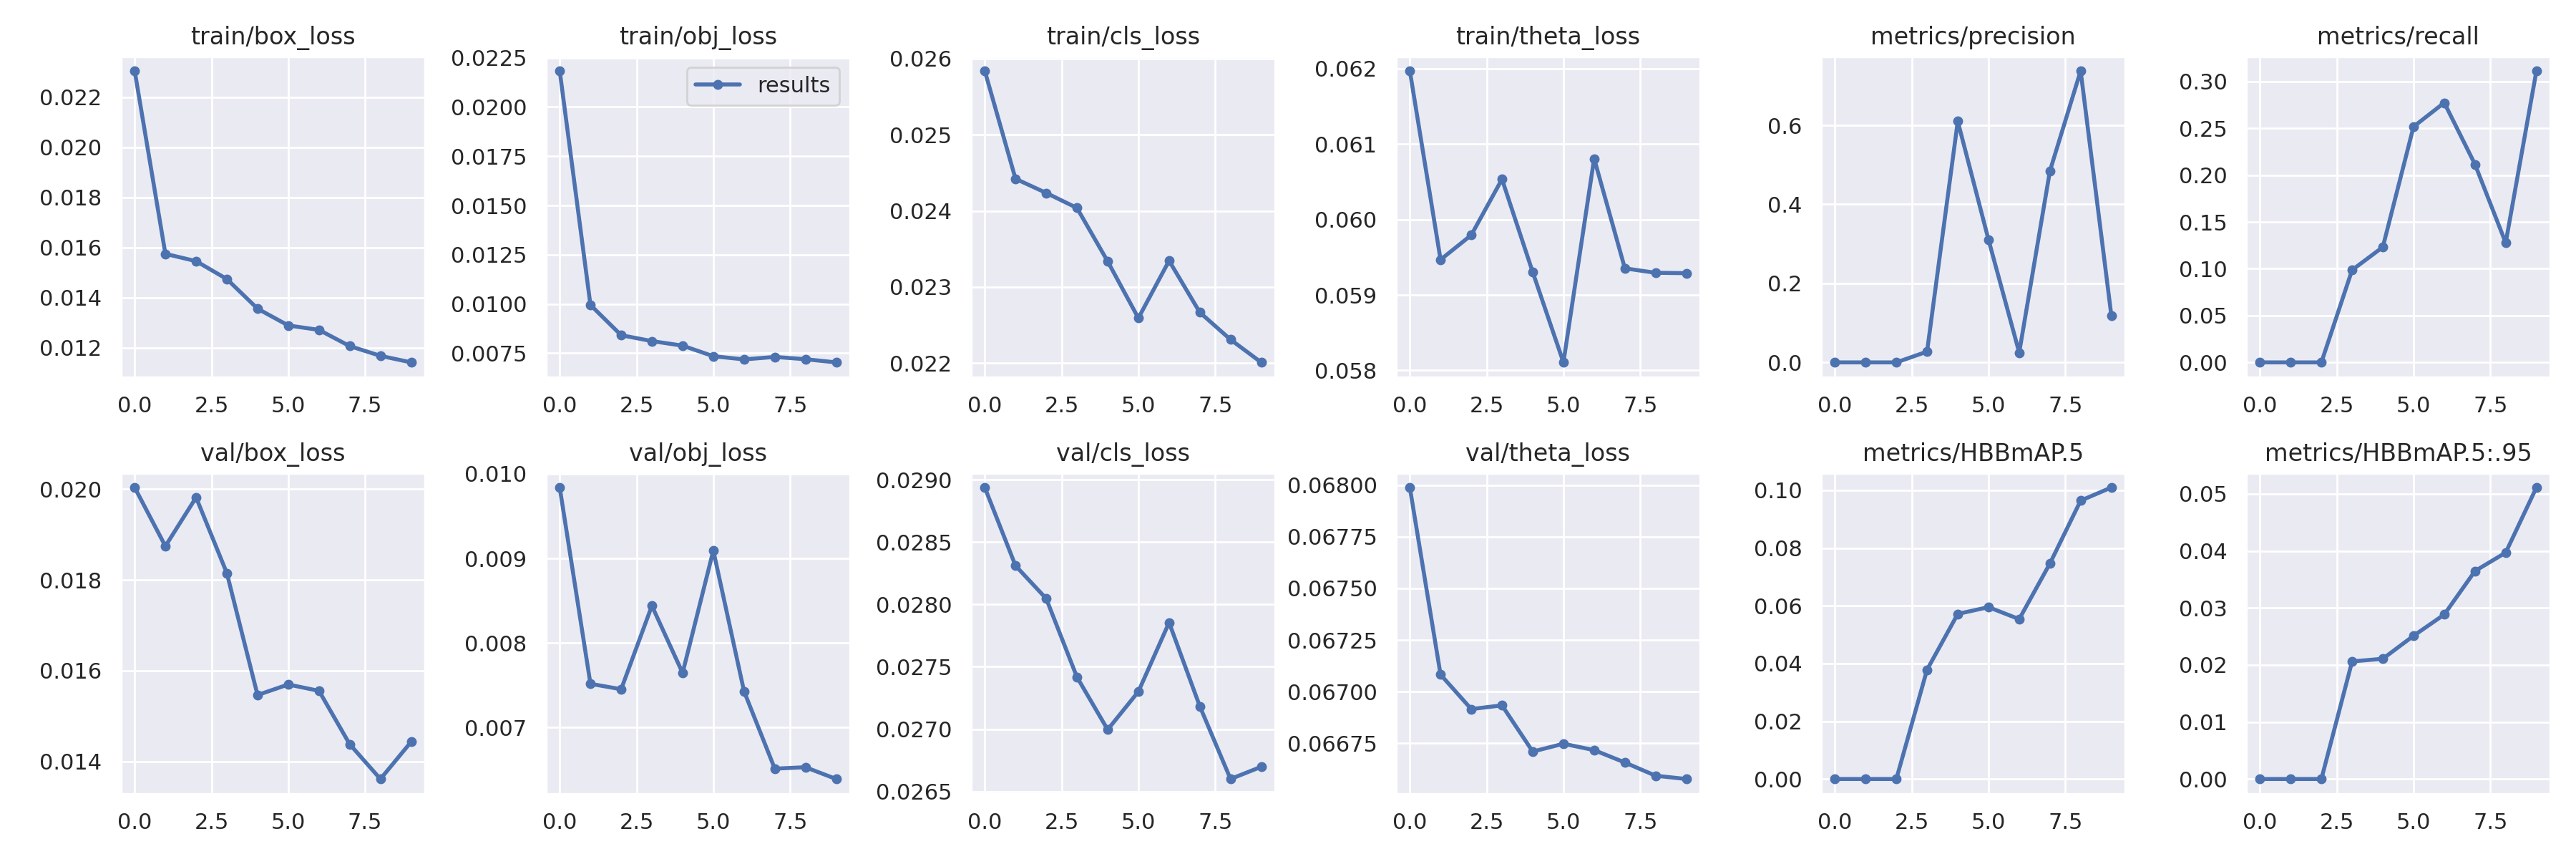

The file beside this chart, header and first rows:
epoch, train/box_loss, train/obj_loss, train/cls_loss, train/theta_loss, metrics/precision, metrics/recall, metrics/HBBmAP.5, metrics/HBBmAP.5:.95, val/box_loss, val/obj_loss, val/cls_loss, val/theta_loss, x/lr0, x/lr1, x/lr2
0, 0.02304, 0.02183, 0.02584, 0.06197, 0, 0, 0, 0, 0.02003, 0.009838, 0.02894, 0.06799, 0.003331, 0.003331, 0.07002
1, 0.01574, 0.00995, 0.02442, 0.05947, 0, 0, 0, 0, 0.01874, 0.007517, 0.02831, 0.06708, 0.006534, 0.006534, 0.03989
2, 0.01545, 0.008415, 0.02423, 0.05979, 0, 0, 0, 0, 0.01982, 0.007453, 0.02805, 0.06692, 0.009234, 0.009234, 0.009258
3, 0.01473, 0.008116, 0.02404, 0.06053, 0.02719, 0.09867, 0.03784, 0.02062, 0.01815, 0.00844, 0.02742, 0.06693, 0.008351, 0.008351, 0.008351
4, 0.01355, 0.007885, 0.02334, 0.0593, 0.6102, 0.1232, 0.05717, 0.02109, 0.01546, 0.007645, 0.027, 0.06671, 0.008351, 0.008351, 0.008351
5, 0.01288, 0.00735, 0.02259, 0.05811, 0.3107, 0.2518, 0.05953, 0.02512, 0.0157, 0.009093, 0.0273, 0.06675, 0.007236, 0.007236, 0.007236
6, 0.0127, 0.007187, 0.02334, 0.06081, 0.02486, 0.2773, 0.05537, 0.02885, 0.01555, 0.007429, 0.02786, 0.06672, 0.006, 0.006, 0.006
7, 0.01206, 0.007313, 0.02267, 0.05935, 0.4845, 0.2115, 0.07465, 0.03648, 0.01438, 0.006514, 0.02718, 0.06666, 0.004764, 0.004764, 0.004764
8, 0.01167, 0.007197, 0.02231, 0.05929, 0.7378, 0.1277, 0.09642, 0.0397, 0.01361, 0.006531, 0.0266, 0.06659, 0.003649, 0.003649, 0.003649
9, 0.01141, 0.007035, 0.02201, 0.05929, 0.1182, 0.3113, 0.101, 0.05113, 0.01443, 0.006391, 0.0267, 0.06658, 0.002764, 0.002764, 0.002764
